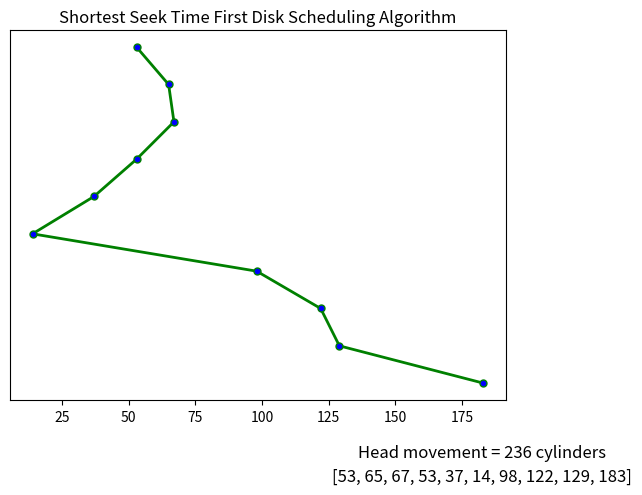

This figure's Python source:
from matplotlib import pyplot as plt
import math

sequence = [98, 183, 37, 122, 14, 129, 65, 67]
start = 53
cylinder_max = 199

def SSTF(sequence, start):
    temp = sequence.copy()

    def next_in_sequence(seq, val):
        diff = 0
        mindiff = math.inf
        nextval = 0
        print('SSTF Shortest Time Sequence and values: ')
        print(seq)
        for i in range(0, len(seq)):
            if (seq[i] != val):
                diff = abs(seq[i] - val)
                if (diff < mindiff):
                    mindiff = diff
                    nextval = seq[i]
        return nextval

    temp.insert(0, start)
    val = start
    x = []
    y = []
    size = 0
    x.append(start)
    head_movement = 0
    while(len(temp)):
        val = next_in_sequence(temp, val)
        print(val)
        x.append(val)
        temp.remove(val)
    size = len(x)
    for i in range(0, size):
        y.append(-i)
        if i != (size - 1):
            head_movement = head_movement + abs(x[i] - x[i + 1])
    string = 'Head movement = ' + str(head_movement) + ' cylinders'
    string2 = str(x)

    plt.plot(x, y, color="green", markerfacecolor='blue', marker='o', markersize=5, linewidth=2, label="SSTF")
    plt.ylim = (0, size)
    plt.xlim = (0, cylinder_max)
    plt.yticks([])
    plt.title("Shortest Seek Time First Disk Scheduling Algorithm")
    plt.text(182.5, -10.85, string, horizontalalignment='center', verticalalignment='center', fontsize=12)
    plt.text(182.5, -11.5, string2, horizontalalignment='center', verticalalignment='center', fontsize=12)
    plt.show()

SSTF(sequence, start)
